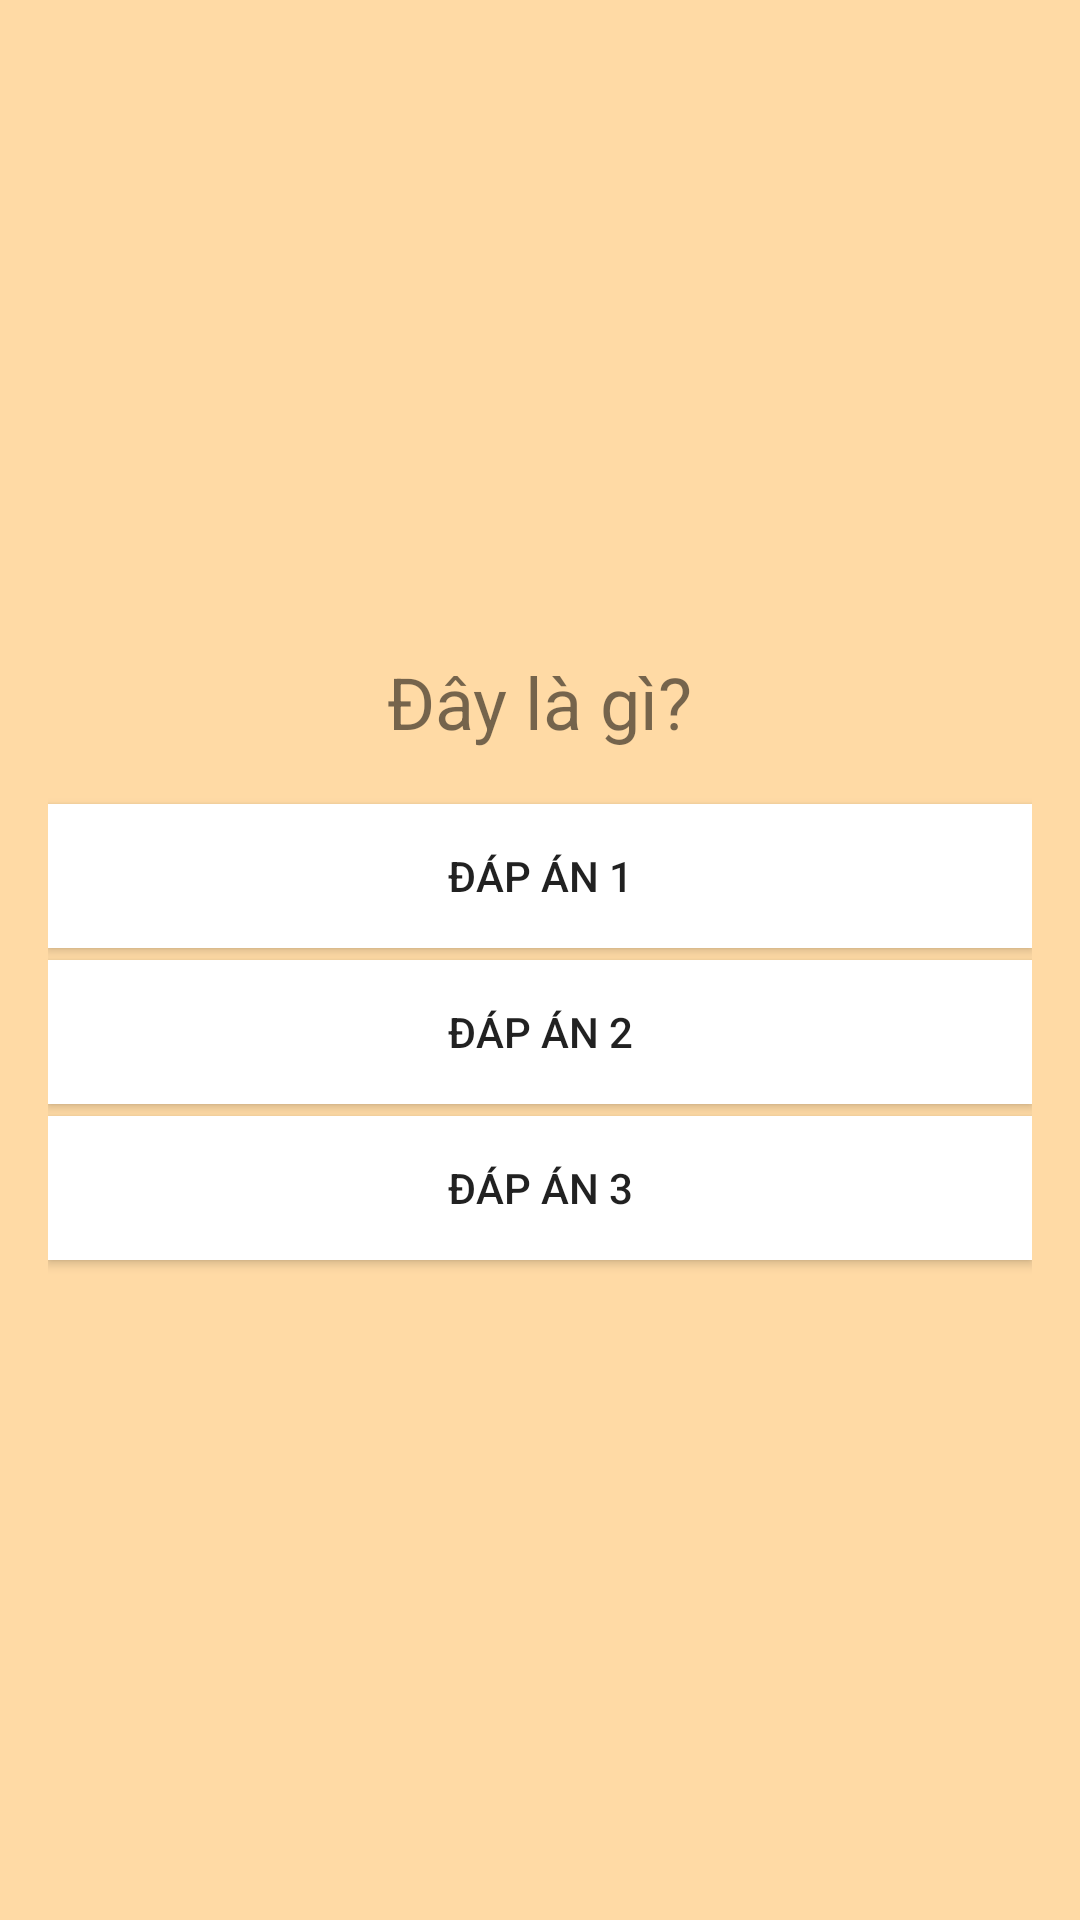

The Android layout XML behind this screen, and the referenced resources:
<!-- AndroidManifest.xml: application theme Theme.MyApplication -->
<!-- res/layout/activity_question.xml -->
<?xml version="1.0" encoding="utf-8"?>
<androidx.constraintlayout.widget.ConstraintLayout xmlns:android="http://schemas.android.com/apk/res/android"
    xmlns:app="http://schemas.android.com/apk/res-auto"
    xmlns:tools="http://schemas.android.com/tools"
    android:id="@+id/main"
    android:layout_width="match_parent"
    android:layout_height="match_parent"
    tools:context=".controller.QuestionActivity">

    <LinearLayout
        android:layout_width="match_parent"
        android:layout_height="match_parent"
        android:background="#FFDAA5"
        android:gravity="center"
        android:orientation="vertical"
        android:padding="16dp"
        tools:layout_editor_absoluteX="0dp"
        tools:layout_editor_absoluteY="0dp">

        <TextView
            android:id="@+id/questionText"
            android:layout_width="wrap_content"
            android:layout_height="wrap_content"
            android:layout_marginBottom="16dp"
            android:text="Đây là gì?"
            android:textSize="24sp" />

        <Button
            android:id="@+id/answerButton1"
            android:background="#FFFFFF"
            android:layout_width="match_parent"
            android:layout_height="wrap_content"
            android:layout_marginTop="2dp"
            android:layout_marginBottom="2dp"
            android:text="Đáp án 1" />

        <Button
            android:id="@+id/answerButton2"
            android:background="#FFFFFF"
            android:layout_width="match_parent"
            android:layout_height="wrap_content"
            android:layout_marginTop="2dp"
            android:layout_marginBottom="2dp"
            android:text="Đáp án 2" />

        <Button
            android:id="@+id/answerButton3"
            android:background="#FFFFFF"
            android:layout_width="match_parent"
            android:layout_height="wrap_content"
            android:layout_marginTop="2dp"
            android:layout_marginBottom="2dp"
            android:text="Đáp án 3" />

    </LinearLayout>

    <com.airbnb.lottie.LottieAnimationView
        android:id="@+id/fireworksAnimation"
        android:layout_width="match_parent"
        android:layout_height="match_parent"
        android:visibility="gone"
        android:clickable="false"
        android:focusable="false"
        app:lottie_rawRes="@raw/firework"
        app:lottie_autoPlay="false"
        app:lottie_loop="false"
        android:layout_gravity="center"
        android:translationZ="10dp" />
</androidx.constraintlayout.widget.ConstraintLayout>
<!-- resources referenced by this layout -->
<resources>
  <style name="Theme.MyApplication" parent="Theme.AppCompat.Light.NoActionBar">
          
      </style>
</resources>
